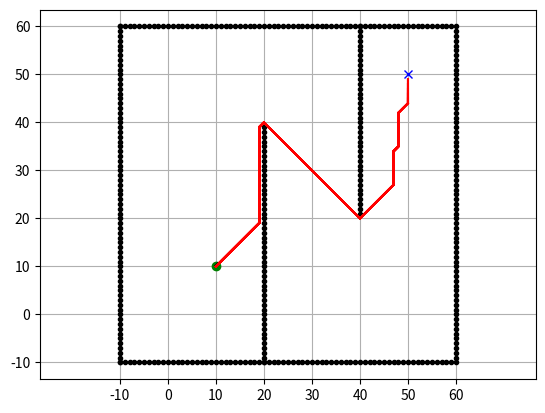

Python code for this plot:
import math
from sys import maxsize
import matplotlib.pyplot as plt

show_animation = True


class State:
    def __init__(self, x, y):
        self.x = x
        self.y = y
        self.parent = None
        self.state = "."
        self.t = "new"  # tag for state
        self.h = 0
        self.k = 0

    def cost(self, state):
        if self.state == "#" or state.state == "#":
            return maxsize

        return math.sqrt(
            math.pow((self.x - state.x), 2) +
            math.pow((self.y - state.y), 2)
        )

    def set_state(self, state):
        """
        .: new
        #: obstacle
        e: parent of current state
        *: closed state
        s: current state
        """
        if state not in ["s", ".", "#", "e", "*"]:
            return
        self.state = state


class Map:
    def __init__(self, row, col):
        self.row = row
        self.col = col
        self.map = self.init_map()

    def init_map(self):
        map_list = []

        for i in range(self.row):
            tmp = []
            for j in range(self.col):
                tmp.append(State(i, j))
            map_list.append(tmp)

        return map_list

    def get_neighbors(self, state):
        state_list = []

        for i in [-1, 0, 1]:
            for j in [-1, 0, 1]:

                if i == 0 and j == 0:
                    continue

                if state.x + i < 0 or state.x + i >= self.row:
                    continue

                if state.y + j < 0 or state.y + j >= self.col:
                    continue

                state_list.append(self.map[state.x + i][state.y + j])

        return state_list

    def set_obstacle(self, point_list):
        for x, y in point_list:
            if x < 0 or x >= self.row or y < 0 or y >= self.col:
                continue
            self.map[x][y].set_state("#")


class Dstar:
    def __init__(self, maps):
        self.map = maps
        self.open_list = set()

    def process_state(self):
        x = self.min_state()

        if x is None:
            return -1

        k_old = self.get_kmin()
        self.remove(x)

        if k_old < x.h:
            for y in self.map.get_neighbors(x):
                if y.h <= k_old and x.h > y.h + x.cost(y):
                    x.parent = y
                    x.h = y.h + x.cost(y)

        elif k_old == x.h:
            for y in self.map.get_neighbors(x):
                if (
                    y.t == "new"
                    or (y.parent == x and y.h != x.h + x.cost(y))
                    or (y.parent != x and y.h > x.h + x.cost(y))
                ):
                    y.parent = x
                    self.insert(y, x.h + x.cost(y))

        else:
            for y in self.map.get_neighbors(x):

                if y.t == "new" or (y.parent == x and y.h != x.h + x.cost(y)):
                    y.parent = x
                    self.insert(y, x.h + x.cost(y))

                else:
                    if y.parent != x and y.h > x.h + x.cost(y):
                        self.insert(y, x.h)

                    else:
                        if (
                            y.parent != x
                            and x.h > y.h + x.cost(y)
                            and y.t == "close"
                            and y.h > k_old
                        ):
                            self.insert(y, y.h)

        return self.get_kmin()

    def min_state(self):
        if not self.open_list:
            return None

        min_state = min(self.open_list, key=lambda x: x.k)
        return min_state

    def get_kmin(self):
        if not self.open_list:
            return -1

        k_min = min([x.k for x in self.open_list])
        return k_min

    def insert(self, state, h_new):
        if state.t == "new":
            state.k = h_new

        elif state.t == "open":
            state.k = min(state.k, h_new)

        elif state.t == "close":
            state.k = min(state.h, h_new)

        state.h = h_new
        state.t = "open"
        self.open_list.add(state)

    def remove(self, state):
        if state.t == "open":
            state.t = "close"
        self.open_list.remove(state)

    def modify_cost(self, x):
        if x.t == "close":
            self.insert(x, x.parent.h + x.cost(x.parent))

    def run(self, start, end):

        rx = []
        ry = []

        self.open_list.add(end)

        while True:
            self.process_state()

            if start.t == "close":
                break

        start.set_state("s")
        s = start
        s = s.parent
        s.set_state("e")

        tmp = start

        while tmp != end:

            tmp.set_state("*")

            rx.append(tmp.x)
            ry.append(tmp.y)

            if show_animation:
                plt.plot(rx, ry, "-r")
                plt.pause(0.01)

            if tmp.parent.state == "#":
                self.modify(tmp)
                continue

            tmp = tmp.parent
            tmp.set_state("e")

        return rx, ry

    def modify(self, state):

        self.modify_cost(state)

        while True:
            k_min = self.process_state()

            if k_min >= state.h:
                break


def main():

    m = Map(100, 100)

    ox, oy = [], []

    for i in range(-10, 60):
        ox.append(i)
        oy.append(-10)

    for i in range(-10, 60):
        ox.append(60)
        oy.append(i)

    for i in range(-10, 61):
        ox.append(i)
        oy.append(60)

    for i in range(-10, 61):
        ox.append(-10)
        oy.append(i)

    for i in range(-10, 40):
        ox.append(20)
        oy.append(i)

    for i in range(0, 40):
        ox.append(40)
        oy.append(60 - i)

    print([(i, j) for i, j in zip(ox, oy)])

    m.set_obstacle([(i, j) for i, j in zip(ox, oy)])

    start = [10, 10]
    goal = [50, 50]

    if show_animation:
        plt.plot(ox, oy, ".k")
        plt.plot(start[0], start[1], "og")
        plt.plot(goal[0], goal[1], "xb")
        plt.axis("equal")
        plt.grid(True)
        plt.xticks(range(-10, 61, 10))
        plt.yticks(range(-10, 61, 10))

    start = m.map[start[0]][start[1]]
    end = m.map[goal[0]][goal[1]]

    dstar = Dstar(m)

    rx, ry = dstar.run(start, end)

    if show_animation:
        plt.plot(rx, ry, "-r")
        plt.show()


if __name__ == "__main__":
    main()
